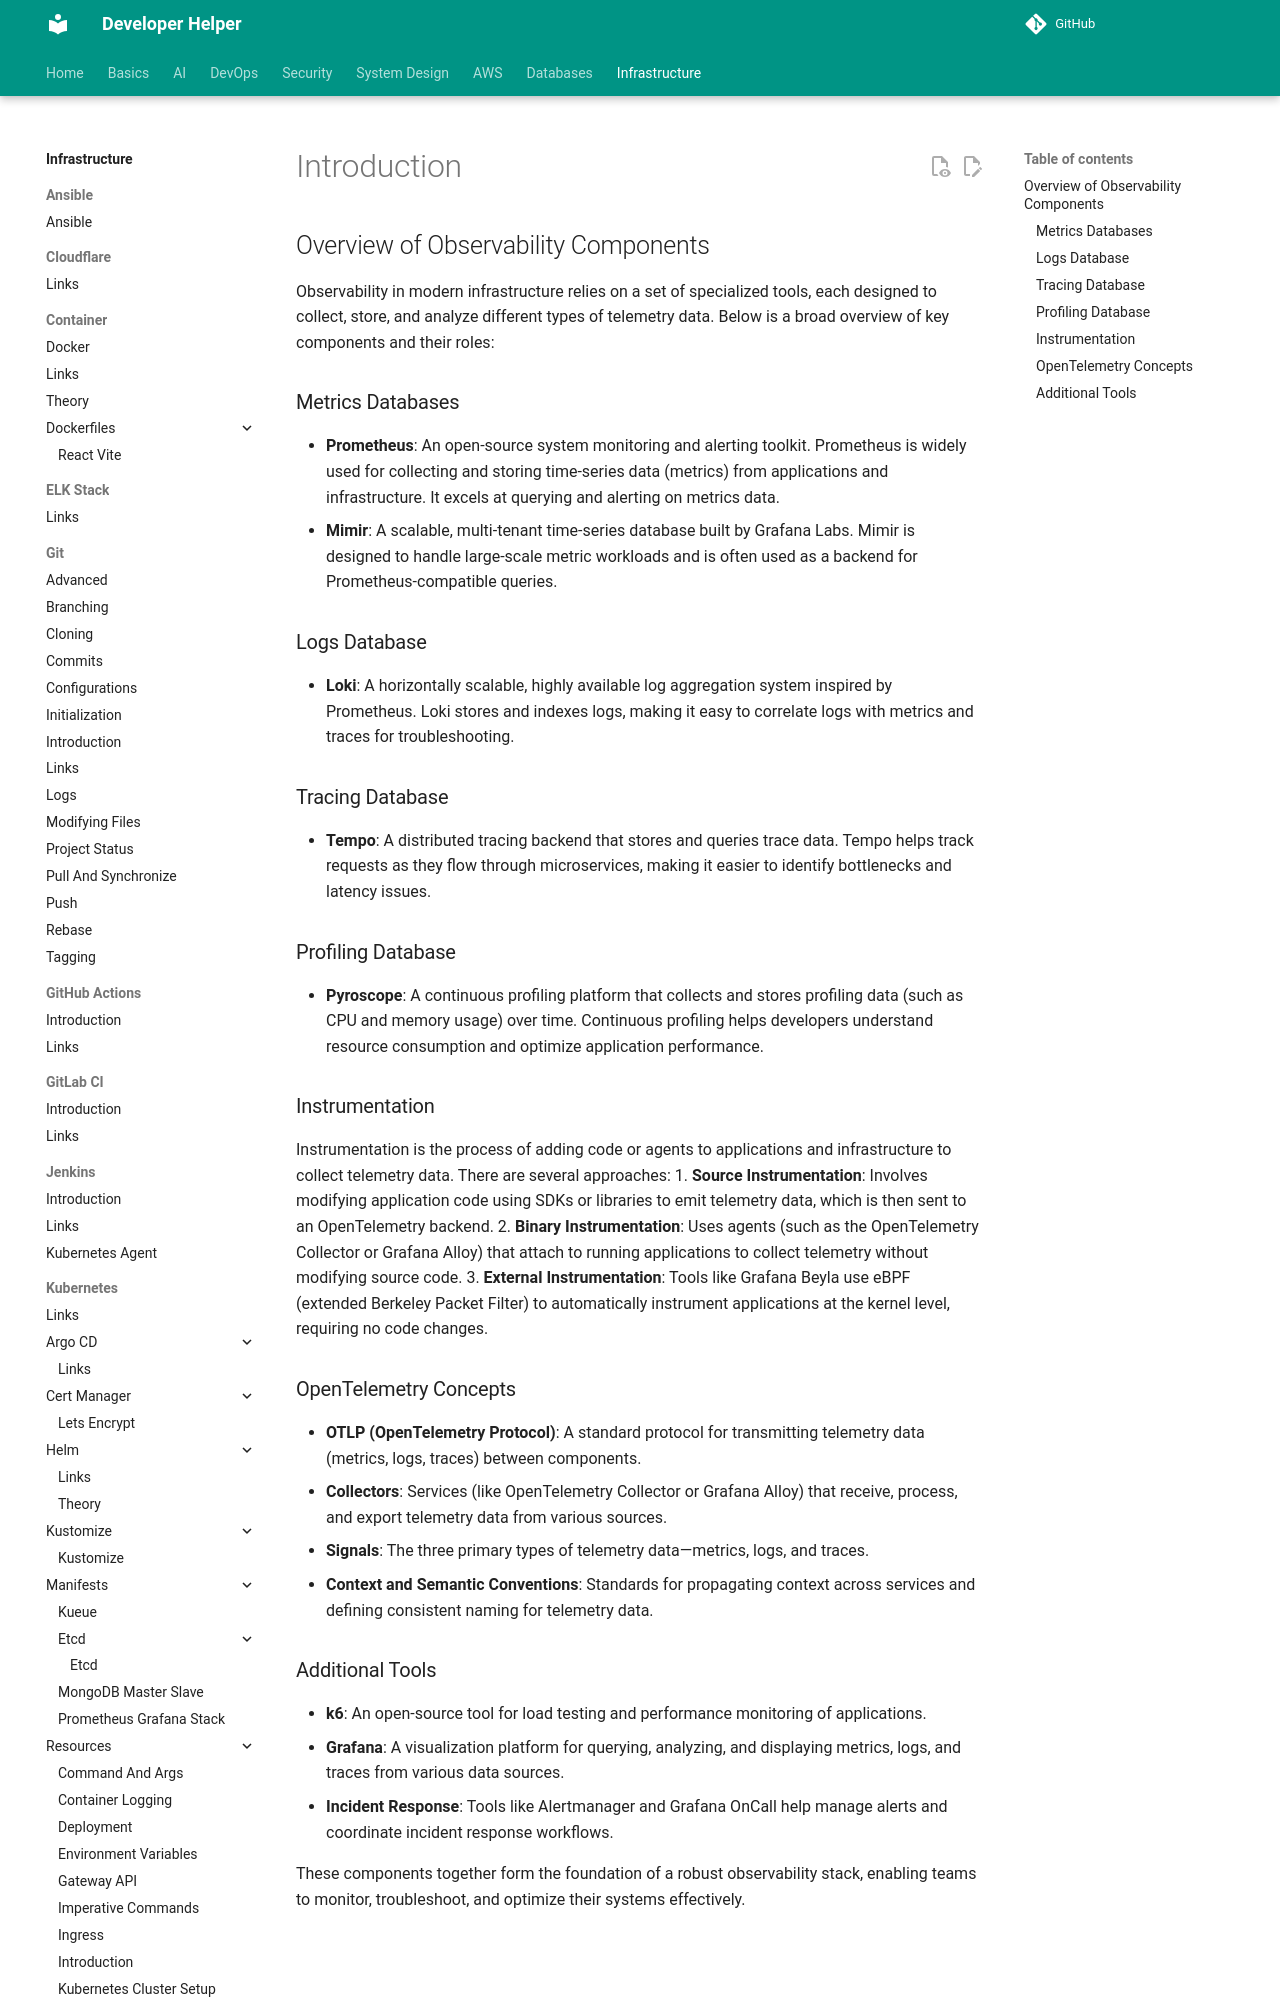

repository: abhishekghoshh/developer-helper · page: infrastructure/observability/introduction/index.html · generator: mkdocs

# Introduction


## Overview of Observability Components

Observability in modern infrastructure relies on a set of specialized tools, each designed to collect, store, and analyze different types of telemetry data. Below is a broad overview of key components and their roles:

### Metrics Databases

- **Prometheus**: An open-source system monitoring and alerting toolkit. Prometheus is widely used for collecting and storing time-series data (metrics) from applications and infrastructure. It excels at querying and alerting on metrics data.
- **Mimir**: A scalable, multi-tenant time-series database built by Grafana Labs. Mimir is designed to handle large-scale metric workloads and is often used as a backend for Prometheus-compatible queries.

### Logs Database

- **Loki**: A horizontally scalable, highly available log aggregation system inspired by Prometheus. Loki stores and indexes logs, making it easy to correlate logs with metrics and traces for troubleshooting.

### Tracing Database

- **Tempo**: A distributed tracing backend that stores and queries trace data. Tempo helps track requests as they flow through microservices, making it easier to identify bottlenecks and latency issues.

### Profiling Database

- **Pyroscope**: A continuous profiling platform that collects and stores profiling data (such as CPU and memory usage) over time. Continuous profiling helps developers understand resource consumption and optimize application performance.
